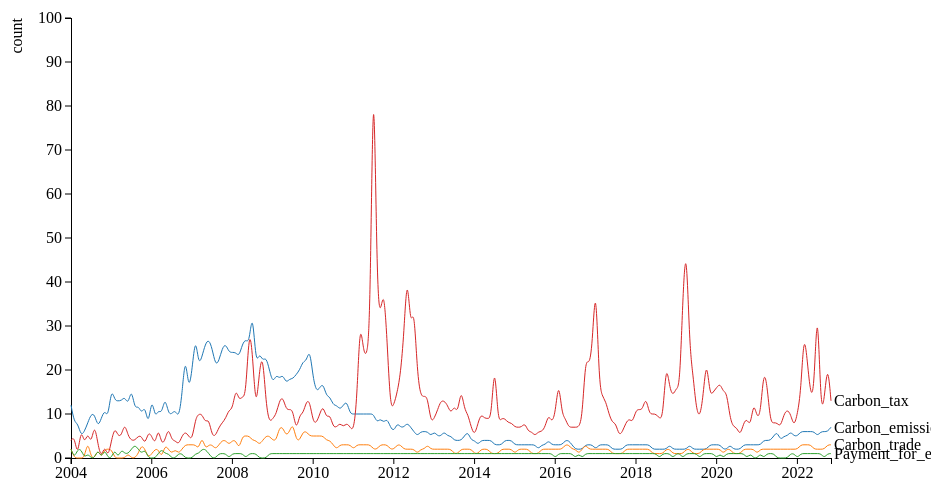
D3 v3 page, settled after 360 driven frames (6 s of simulated time); the page loaded 1 data file(s).


    // basic SVG setup
    var margin = { top: 20, right: 100, bottom: 40, left: 100 };
    var height = 500 - margin.top - margin.bottom;
    var width = 960 - margin.left - margin.right;

    var svg = d3.select("body").append("svg")
        .attr("width",width + margin.left + margin.right)
        .attr("height",height + margin.top + margin.bottom)
        .append("g")
        .attr("transform", "translate(" + margin.left + "," + margin.top + ")");

    // setup scales - the domain is specified inside of the function called when we load the data
    var xScale = d3.time.scale().range([0, width]);
    var yScale = d3.scale.linear().range([height, 0]);
    var color = d3.scale.category10();

    // setup the axes
    var xAxis = d3.svg.axis().scale(xScale).orient("bottom");
    var yAxis = d3.svg.axis().scale(yScale).orient("left");

    // create function to parse dates into date objects
    var parseDate = d3.time.format("%Y-%m").parse;
    var formatDate = d3.time.format("%Y-%m");
    var bisectDate = d3.bisector(function(d) { return d.date; }).left;

    // set the line attributes
    var line = d3.svg.line()
        .interpolate("basis")
        .x(function(d) { return xScale(d.date); })
        .y(function(d) { return yScale(d.close); });

    var focus = svg.append("g").style("display","none");

    // import data and create chart
    d3.csv("files/term_world.csv", function(d) {
            return {
                date: parseDate(d.date),
                Carbon_emission_trading: +d.Carbon_emission_trading,
                Carbon_trade: +d.Carbon_trade,
                Payment_for_ecosystem_services: +d.Payment_for_ecosystem_services,
                Carbon_tax: +d.Carbon_tax,

            };
        },
        function(error,data) {

            // sort data ascending - needed to get correct bisector results
            data.sort(function(a,b) {
                return a.date - b.date;
            });

            // color domain
            color.domain(d3.keys(data[0]).filter(function(key) { return key !== "date"; }));

            // create stocks array with object for each company containing all data
            var stocks = color.domain().map(function(name) {
                return {
                    name: name,
                    values: data.map(function(d){
                        return {date: d.date, close: d[name]};
                    })
                };
            });

            // add domain ranges to the x and y scales
            xScale.domain([
                d3.min(stocks, function(c) { return d3.min(c.values, function(v) { return v.date; }); }),
                d3.max(stocks, function(c) { return d3.max(c.values, function(v) { return v.date; }); })
            ]);
            yScale.domain([
                0,
                // d3.min(stocks, function(c) { return d3.min(c.values, function(v) { return v.close; }); }),
                d3.max(stocks, function(c) { return d3.max(c.values, function(v) { return v.close; }); })
            ]);

            // add the x axis
            svg.append("g")
                .attr("class", "x axis")
                .attr("transform", "translate(0," + height + ")")
                .call(xAxis);

            // add the y axis
            svg.append("g")
                .attr("class", "y axis")
                .call(yAxis)
                .append("text")
                .attr("transform","rotate(-90)")
                .attr("y",-60)
                .attr("dy",".71em")
                .style("text-anchor","end")
                .text("count");

            // add circle at intersection
            focus.append("circle")
                .attr("class","y")
                .attr("fill","none")
                .attr("stroke","black")
                .style("opacity",0.5)
                .attr("r",8);

            // add horizontal line at intersection
            focus.append("line")
                .attr("class","x")
                .attr("stroke","black")
                .attr("stroke-dasharray","3,3")
                .style("opacity",0.5)
                .attr("x1", 0)
                .attr("x2", width);

            // add vertical line at intersection
            focus.append("line")
                .attr("class","y")
                .attr("stroke","black")
                .attr("stroke-dasharray","3,3")
                .style("opacity",0.5)
                .attr("y1", 0)
                .attr("y2", height);

            // append rectangle for capturing if mouse moves within area
            svg.append("rect")
                .attr("width",width)
                .attr("height",height)
                .style("fill","none")
                .style("pointer-events","all")
                .on("mouseover", function() { focus.style("display", null); })
                .on("mouseout", function() { focus.style("display", "none"); })
                .on("mousemove", mousemove);

            // add the line groups
            var stock = svg.selectAll(".stockXYZ")
                .data(stocks)
                .enter().append("g")
                .attr("class","stockXYZ");

            // add the stock price paths
            stock.append("path")
                .attr("class","line")
                .attr("id",function(d,i){ return "id" + i; })
                .attr("d", function(d) {
                    return line(d.values);
                })
                .style("stroke", function(d) { return color(d.name); });


            // add the stock labels at the right edge of chart
            var maxLen = data.length;
            stock.append("text")
                .datum(function(d) {
                    return {name: d.name, value: d.values[maxLen - 1]};
                })
                .attr("transform", function(d) {
                    return "translate(" + xScale(d.value.date) + "," + yScale(d.value.close) + ")";
                })
                .attr("id",function(d,i){ return "text_id" + i; })
                .attr("x", 3)
                .attr("dy", ".35em")
                .text(function(d) { return d.name; })
                .on("mouseover",function(d,i) {
                    for (j=0; j < 6; j++) {
                        if (i !== j) {
                            d3.select("#id"+j).style("opacity",0.1);
                            d3.select("#text_id"+j).style("opacity",0.2);
                        }
                    };
                })
                .on("mouseout", function(d,i) {
                    for (j=0; j < 6; j++) {
                        d3.select("#id"+j).style("opacity",1);
                        d3.select("#text_id"+j).style("opacity",1);
                    };
                });

            // mousemove function
            function mousemove() {

                var x0 = xScale.invert(d3.mouse(this)[0]);
                var i = bisectDate(data, x0, 1); // gives index of element which has date higher than x0
                var d0 = data[i - 1], d1 = data[i];
                var d = x0 - d0.date > d1.date - x0 ? d1 : d0;
                var close = d3.max([+d.Carbon_emission_trading,+d.Carbon_trade,+d.Payment_for_ecosystem_services,+d.Carbon_tax]);

                focus.select("circle.y")
                    .attr("transform", "translate(" + xScale(d.date) + "," + yScale(close) + ")");

                focus.select("line.y")
                    .attr("y2",height - yScale(close))
                    .attr("transform", "translate(" + xScale(d.date) + ","
                        + yScale(close) + ")");

                focus.select("line.x")
                    .attr("x2",xScale(d.date))
                    .attr("transform", "translate(0,"
                        + (yScale(close)) + ")");

            };

        });




### data: files/term_world.csv
date, Carbon_emission_trading, Carbon_trade, Payment_for_ecosystem_services, Carbon_tax
2004-01, 12, 2, 2, 4
2004-02, 8, 0, 0, 5
2004-03, 8, 0, 2, 0
2004-04, 5, 0, 2, 7
2004-05, 6, 0, 0, 3
2004-06, 8, 4, 1, 6
2004-07, 10, 0, 0, 3
2004-08, 10, 0, 0, 8
2004-09, 7, 2, 2, 3
2004-10, 9, 0, 0, 0
2004-11, 11, 2, 2, 3
2004-12, 9, 2, 0, 0
2005-01, 16, 2, 0, 4
2005-02, 13, 0, 2, 7
2005-03, 13, 0, 0, 5
2005-04, 13, 0, 2, 5
2005-05, 14, 0, 1, 8
2005-06, 12, 1, 1, 5
2005-07, 16, 0, 2, 4
2005-08, 11, 0, 3, 4
2005-09, 12, 1, 2, 5
2005-10, 10, 3, 1, 5
2005-11, 12, 2, 2, 3
2005-12, 7, 0, 0, 6
2006-01, 14, 1, 0, 5
2006-02, 9, 2, 0, 3
2006-03, 11, 2, 1, 7
2006-04, 10, 0, 2, 3
2006-05, 14, 3, 1, 4
2006-06, 10, 2, 1, 7
2006-07, 10, 1, 0, 4
2006-08, 11, 2, 0, 4
2006-09, 9, 1, 1, 3
2006-10, 14, 2, 1, 5
2006-11, 24, 3, 0, 6
2006-12, 15, 3, 0, 5
2007-01, 20, 3, 0, 4
2007-02, 28, 3, 1, 9
2007-03, 21, 2, 1, 10
2007-04, 23, 5, 2, 10
2007-05, 26, 2, 2, 8
2007-06, 27, 3, 1, 9
2007-07, 25, 3, 0, 5
2007-08, 21, 2, 0, 5
2007-09, 22, 3, 1, 7
2007-10, 25, 4, 1, 8
2007-11, 26, 4, 1, 9
2007-12, 24, 3, 0, 11
2008-01, 24, 4, 1, 11
2008-02, 24, 4, 1, 16
2008-03, 23, 2, 1, 13
2008-04, 26, 5, 1, 14
2008-05, 27, 5, 0, 14
2008-06, 26, 5, 1, 30
2008-07, 34, 4, 1, 24
2008-08, 21, 4, 1, 10
2008-09, 24, 3, 0, 20
2008-10, 22, 4, 0, 24
2008-11, 23, 5, 0, 12
2008-12, 20, 5, 1, 8
... 167 more rows